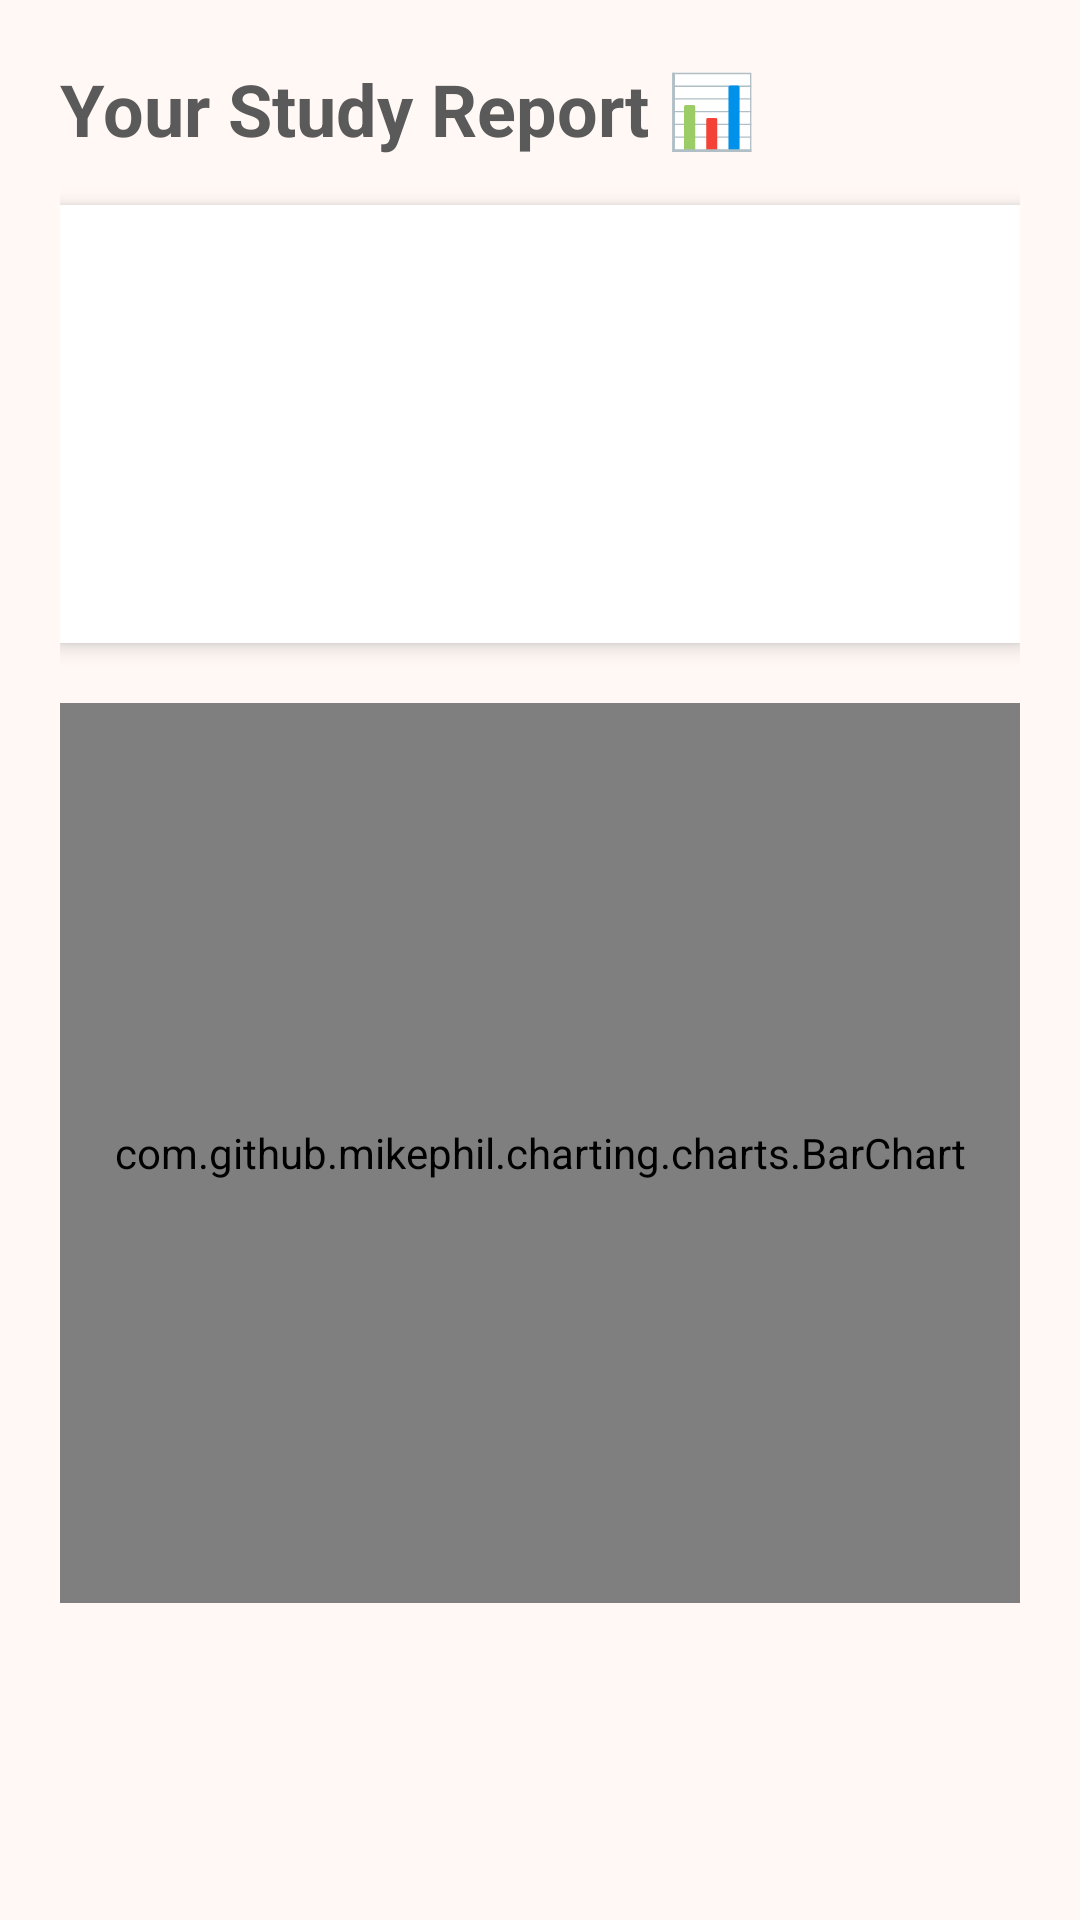

Produce the Android XML layout that renders to this screen, including the resource entries it uses.
<!-- AndroidManifest.xml: application theme Theme.BetweenUs -->
<!-- res/layout/activity_report.xml -->
<?xml version="1.0" encoding="utf-8"?>
<ScrollView xmlns:android="http://schemas.android.com/apk/res/android"
    android:layout_width="match_parent"
    android:layout_height="match_parent"
    android:background="#FFF8F5">

    <LinearLayout
        android:layout_width="match_parent"
        android:layout_height="wrap_content"
        android:orientation="vertical"
        android:padding="20dp">

        
        <TextView
            android:layout_width="wrap_content"
            android:layout_height="wrap_content"
            android:layout_marginBottom="16dp"
            android:text="Your Study Report 📊"
            android:textColor="#5A5A5A"
            android:textSize="24sp"
            android:textStyle="bold" />

        
        <LinearLayout
            android:layout_width="match_parent"
            android:layout_height="wrap_content"
            android:layout_marginBottom="20dp"
            android:background="#FFFFFF"
            android:elevation="4dp"
            android:orientation="vertical"
            android:padding="16dp">

            <TextView
                android:id="@+id/tvTotal"
                android:layout_width="wrap_content"
                android:layout_height="wrap_content" />

            <TextView
                android:id="@+id/tvToday"
                android:layout_width="wrap_content"
                android:layout_height="wrap_content" />

            <TextView
                android:id="@+id/tvWeek"
                android:layout_width="wrap_content"
                android:layout_height="wrap_content" />

            <TextView
                android:id="@+id/tvMonth"
                android:layout_width="wrap_content"
                android:layout_height="wrap_content" />

            <TextView
                android:id="@+id/tvAvg"
                android:layout_width="wrap_content"
                android:layout_height="wrap_content" />

            <TextView
                android:id="@+id/tvSuccess"
                android:layout_width="wrap_content"
                android:layout_height="wrap_content" />

        </LinearLayout>

        
        <com.github.mikephil.charting.charts.BarChart
            android:id="@+id/barChart"
            android:layout_width="match_parent"
            android:layout_height="300dp" />

    </LinearLayout>
</ScrollView>
<!-- resources referenced by this layout -->
<resources>
  <style name="Theme.BetweenUs" parent="Theme.MaterialComponents.DayNight.NoActionBar">
          
          <item name="colorPrimary">@color/purple_500</item>
          <item name="colorPrimaryVariant">@color/purple_700</item>
          <item name="colorOnPrimary">@color/white</item>
          
          <item name="colorSecondary">@color/teal_200</item>
          <item name="colorSecondaryVariant">@color/teal_700</item>
          <item name="colorOnSecondary">@color/black</item>
          
          <item name="android:statusBarColor">?attr/colorPrimaryVariant</item>
          
      </style>
  <!-- not gathered from this repository: default colours our renderer supplied (Android Studio template values) -->
  <color name="purple_500">#FF6200EE</color>
  <color name="purple_700">#FF3700B3</color>
  <color name="teal_200">#FF03DAC5</color>
  <color name="teal_700">#FF018786</color>
  <color name="black">#FF000000</color>
  <color name="white">#FFFFFFFF</color>
</resources>
